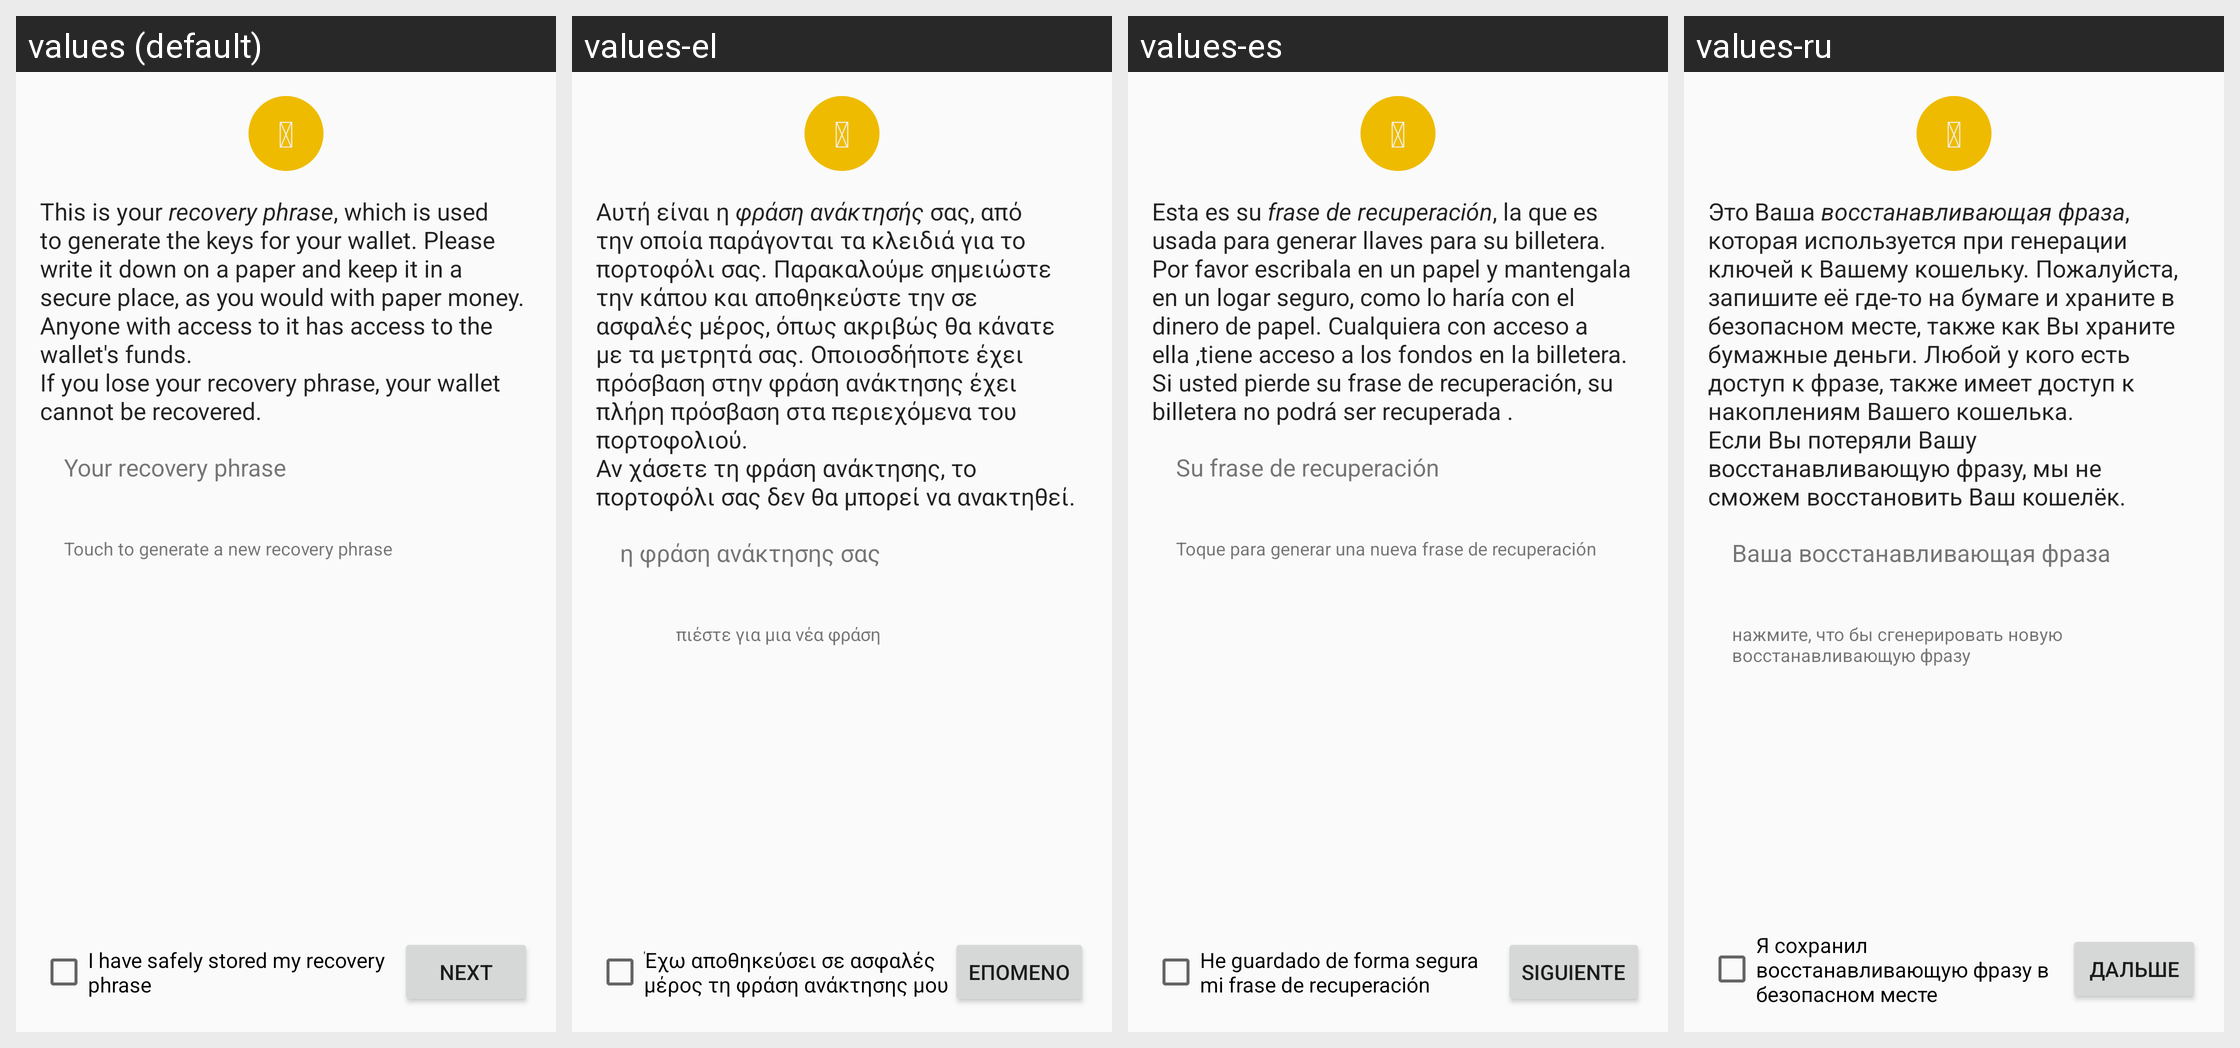

Locale-by-locale string values for the Android screen shown in this grid:
Android screen res/layout/fragment_seed.xml rendered under 4 locales, left to right: values (default), values-el, values-es, values-ru. Device: Nexus 5 (rendered at 1080×1920; each locale shown at half size, 540×960, under a caption strip naming it); theme AppTheme.
Other locales in the repository, not shown: values-it, values-ja, values-zh.
Strings drawn on this screen, with the default value and each locale's value (text and hints the layout hard-codes, and strings that could not be matched under every locale, appear in the picture but are not listed):

font_icon_backup_wallet
  values: 
  values-el:   [not translated; the default value is used]
  values-es:   [not translated; the default value is used]
  values-ru:   [not translated; the default value is used]

seed_info
  values: This is your recovery phrase, which is used to generate the keys for your wallet. Please write it down on a paper and keep it in a secure place, as you would with paper money. Anyone with access to it has access to the wallet's funds.
      If you lose your recovery phrase, your wallet cannot be recovered.
  values-el: Αυτή είναι η φράση ανάκτησής σας, από την οποία παράγονται τα κλειδιά για το πορτοφόλι σας. Παρακαλούμε σημειώστε την κάπου και αποθηκεύστε την σε ασφαλές μέρος, όπως ακριβώς θα κάνατε με τα μετρητά σας. Οποιοσδήποτε έχει πρόσβαση στην φράση ανάκτησης έχει πλήρη πρόσβαση στα περιεχόμενα του πορτοφολιού.
      Αν χάσετε τη φράση ανάκτησης, το πορτοφόλι σας δεν θα μπορεί να ανακτηθεί.
  values-es: Esta es su frase de recuperación, la que es usada para generar llaves para su billetera. Por favor escribala en un papel y mantengala en un logar seguro, como lo haría con el dinero de papel. Cualquiera con acceso a ella ,tiene acceso a los fondos en la billetera.
      Si usted pierde su frase de recuperación, su billetera no podrá ser recuperada .
  values-ru: Это Ваша восстанавливающая фраза, которая используется при генерации ключей к Вашему кошельку. Пожалуйста, запишите её где-то на бумаге и храните в безопасном месте, также как Вы храните бумажные деньги. Любой у кого есть доступ к фразе, также имеет доступ к накоплениям Вашего кошелька.
      Если Вы потеряли Вашу восстанавливающую фразу, мы не сможем восстановить Ваш кошелёк.

seed_title
  values: Your recovery phrase
  values-el: η φράση ανάκτησης σας
  values-es: Su frase de recuperación
  values-ru: Ваша восстанавливающая фраза

seed_regenerate_title
  values: Touch to generate a new recovery phrase
  values-el: πιέστε για μια νέα φράση
  values-es: Toque para generar una nueva frase de recuperación
  values-ru: нажмите, что бы сгенерировать новую восстанавливающую фразу

backed_up_seed
  values: I have safely stored my recovery phrase
  values-el: Έχω αποθηκεύσει σε ασφαλές μέρος τη φράση ανάκτησης μου
  values-es: He guardado de forma segura mi frase de recuperación
  values-ru: Я сохранил восстанавливающую фразу в безопасном месте

button_next
  values: Next
  values-el: Επόμενο
  values-es: Siguiente
  values-ru: Дальше
